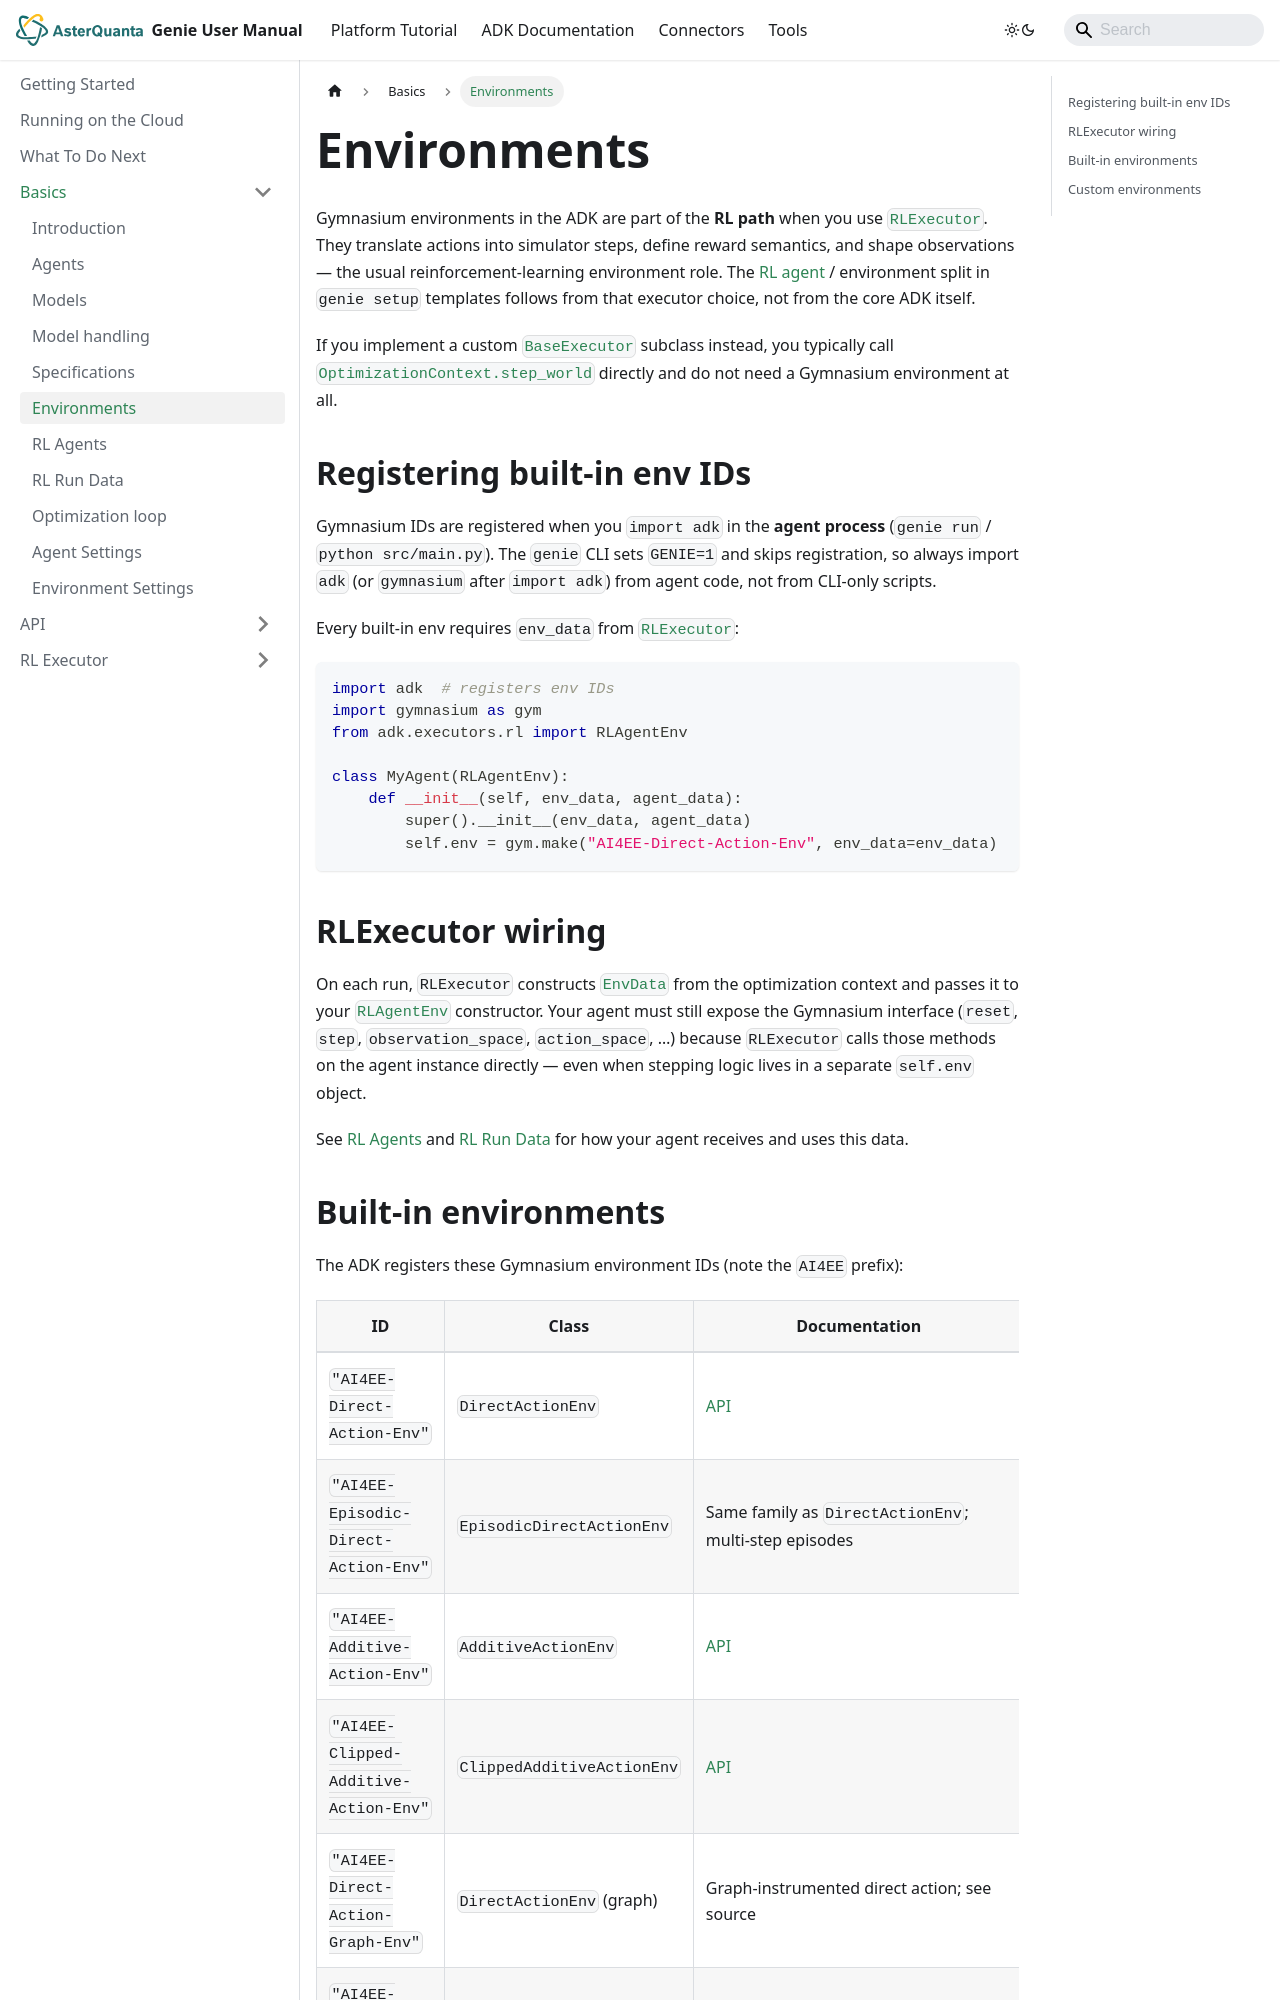

repository: asterquanta/documentation · page: adk/Basics/environments/index.html · generator: docusaurus

---
sidebar_position: 7
---

# Environments

Gymnasium environments in the ADK are part of the **RL path** when you use
[`RLExecutor`](../API/rl-executor.md). They translate actions into simulator steps, define reward
semantics, and shape observations — the usual reinforcement-learning environment role. The [RL agent](rl-agents.md) / environment split in `genie setup` templates follows from that
executor choice, not from the core ADK itself.

If you implement a custom [`BaseExecutor`](../API/base-executor.md) subclass instead, you typically
call [`OptimizationContext.step_world`](../API/optimization-context.md) directly and do not need a
Gymnasium environment at all.

## Registering built-in env IDs

Gymnasium IDs are registered when you `import adk` in the **agent process** (`genie run` /
`python src/main.py`). The `genie` CLI sets `GENIE=1` and skips registration, so always import
`adk` (or `gymnasium` after `import adk`) from agent code, not from CLI-only scripts.

Every built-in env requires `env_data` from [`RLExecutor`](../API/rl-executor.md):

```py
import adk  # registers env IDs
import gymnasium as gym
from adk.executors.rl import RLAgentEnv

class MyAgent(RLAgentEnv):
    def __init__(self, env_data, agent_data):
        super().__init__(env_data, agent_data)
        self.env = gym.make("AI4EE-Direct-Action-Env", env_data=env_data)
```

## RLExecutor wiring

On each run, `RLExecutor` constructs [`EnvData`](rl-run-data.md#envdata) from the optimization
context and passes it to your [`RLAgentEnv`](../API/rl-agent-env.md) constructor. Your agent must
still expose the Gymnasium interface (`reset`, `step`, `observation_space`, `action_space`, …) because
`RLExecutor` calls those methods on the agent instance directly — even when stepping logic lives in a
separate `self.env` object.

See [RL Agents](rl-agents.md) and [RL Run Data](rl-run-data.md) for how your agent receives and uses this data.
